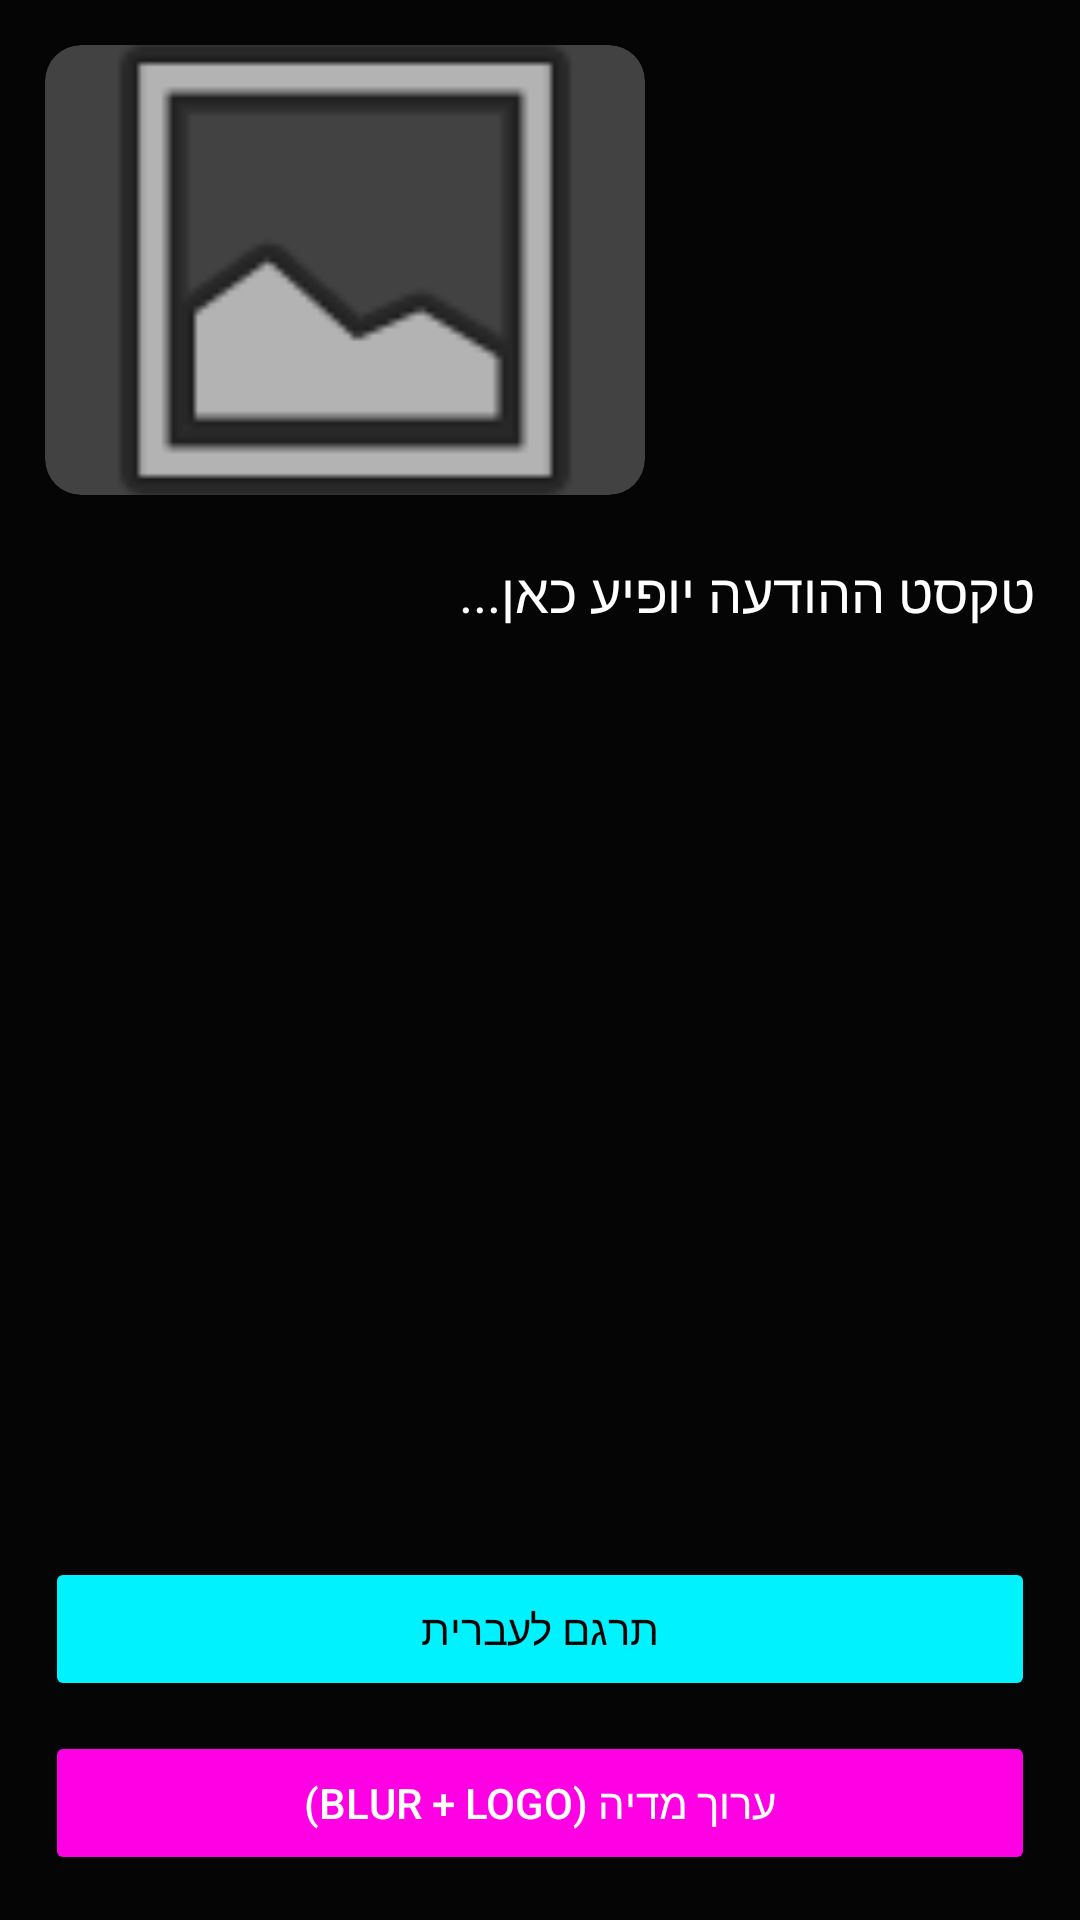

Write the Android layout XML for this screen, with the resource values it uses.
<!-- AndroidManifest.xml: application theme Theme.Pasiflon -->
<!-- res/layout/activity_details.xml -->
<RelativeLayout xmlns:android="http://schemas.android.com/apk/res/android"
    android:layout_width="match_parent"
    android:layout_height="match_parent"
    android:background="#050505"
    android:padding="15dp">

    <androidx.cardview.widget.CardView
        android:id="@+id/preview_card"
        android:layout_width="200dp"
        android:layout_height="150dp"
        android:layout_alignParentTop="true"
        android:layout_alignParentStart="true"
        app:cardCornerRadius="12dp"
        xmlns:app="http://schemas.android.com/apk/res-auto">
        <ImageView
            android:id="@+id/detail_preview_image"
            android:layout_width="match_parent"
            android:layout_height="match_parent"
            android:scaleType="centerCrop"
            android:src="@android:drawable/ic_menu_gallery" />
    </androidx.cardview.widget.CardView>

    <TextView
        android:id="@+id/detail_text"
        android:layout_width="match_parent"
        android:layout_height="wrap_content"
        android:layout_below="@id/preview_card"
        android:layout_marginTop="20dp"
        android:textColor="#FFFFFF"
        android:textSize="18sp"
        android:gravity="right"
        android:text="טקסט ההודעה יופיע כאן..." />

    <LinearLayout
        android:layout_width="match_parent"
        android:layout_height="wrap_content"
        android:layout_alignParentBottom="true"
        android:orientation="vertical">

        <Button
            android:id="@+id/btn_translate_now"
            android:layout_width="match_parent"
            android:layout_height="wrap_content"
            android:text="תרגם לעברית"
            android:backgroundTint="#00F2FF"
            android:textColor="#050505"
            android:layout_marginBottom="10dp" />

        <Button
            android:id="@+id/btn_go_to_editor"
            android:layout_width="match_parent"
            android:layout_height="wrap_content"
            android:text="ערוך מדיה (Blur + Logo)"
            android:backgroundTint="#FF00E5" />
    </LinearLayout>
</RelativeLayout>
<!-- resources referenced by this layout -->
<resources>
  <style name="Theme.Pasiflon" parent="Theme.AppCompat.NoActionBar">
          <item name="colorPrimary">#00F2FF</item>
          <item name="android:windowBackground">#050505</item>
      </style>
</resources>
